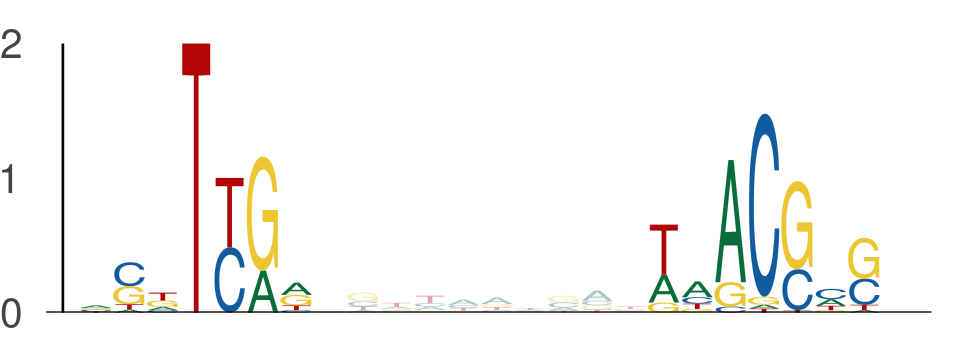

Data behind this chart, as committed beside it:
seq_index, start_position, end_position, is_reversed_complement
1702, 26, 33, 0
1702, 43, 50, 0
421, 70, 77, 0
421, 87, 94, 0
4029, 15, 22, 0
4029, 32, 39, 0
4816, 39, 46, 0
4816, 56, 63, 0
1220, 70, 77, 0
1220, 87, 94, 0
3091, 104, 111, 0
3091, 121, 128, 0
6029, 18, 25, 0
6029, 35, 42, 0
4470, 18, 25, 0
4470, 35, 42, 0
5422, 46, 53, 0
5422, 63, 70, 0
4841, 18, 25, 0
4841, 35, 42, 0
6092, 128, 135, 0
6092, 145, 152, 0
4234, 18, 25, 0
4234, 35, 42, 0
1960, 70, 77, 0
1960, 87, 94, 0
5601, 114, 121, 0
5601, 131, 138, 0
3159, 92, 99, 0
3159, 109, 116, 0
1621, 23, 30, 0
1621, 40, 47, 0
213, 28, 35, 0
213, 45, 52, 0
3356, 105, 112, 0
3356, 122, 129, 0
2099, 126, 133, 0
2099, 143, 150, 0
495, 89, 96, 0
495, 106, 113, 0
2422, 25, 32, 0
2422, 42, 49, 0
548, 110, 117, 0
548, 127, 134, 0
548, 18, 25, 0
548, 35, 42, 0
46, 27, 34, 0
46, 44, 51, 0
5849, 70, 77, 0
5849, 87, 94, 0
3883, 110, 117, 0
3883, 127, 134, 0
4424, 32, 39, 0
4424, 49, 56, 0
2165, 107, 114, 0
2165, 124, 131, 0
32, 133, 140, 0
32, 150, 157, 0
2827, 70, 77, 0
2827, 87, 94, 0
... 340 more rows
